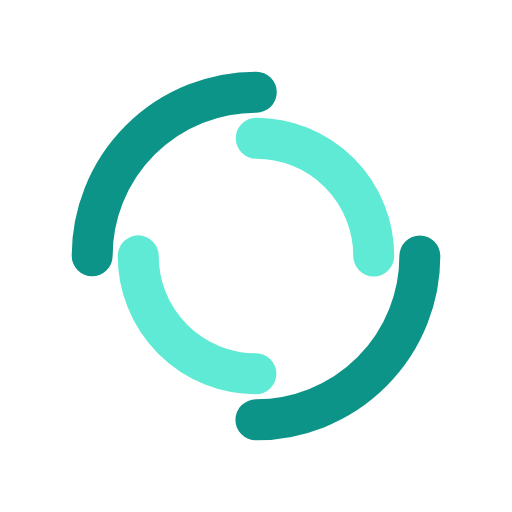
t = 0.00 s
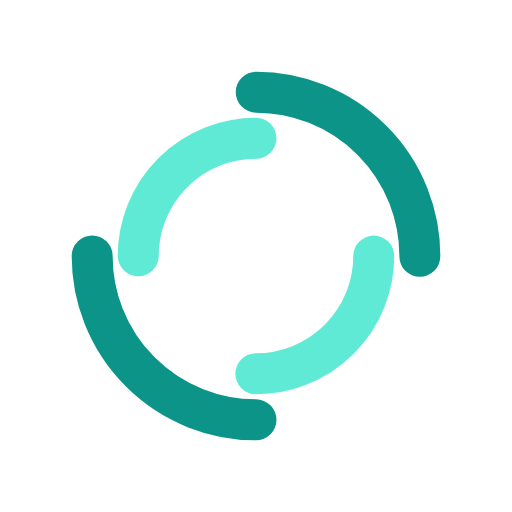
t = 0.25 s
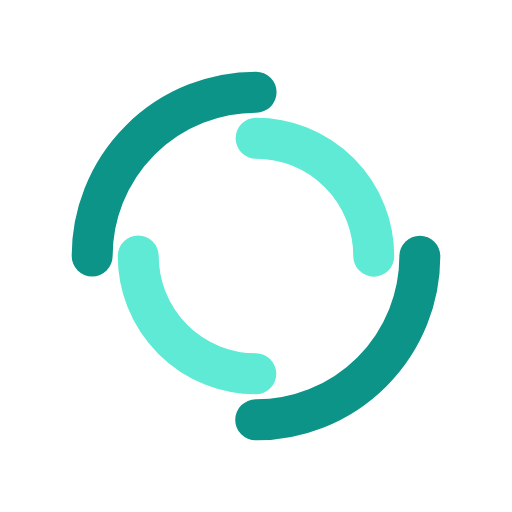
t = 0.50 s
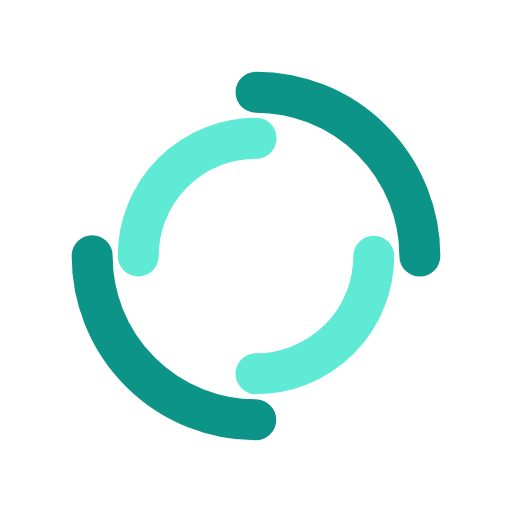
t = 0.75 s

The animated SVG that drew these frames (rendered in a browser with its animation timeline set to each time). Animation: 2 SMIL elements (animateTransform=2); one cycle of 1.00 s, repeats indefinitely.

<svg xmlns="http://www.w3.org/2000/svg" viewBox="0 0 100 100" preserveAspectRatio="xMidYMid" width="200" height="200" style="shape-rendering: auto; display: block; background: rgb(255, 255, 255);" xmlns:xlink="http://www.w3.org/1999/xlink"><g><circle stroke-linecap="round" fill="none" stroke-dasharray="50.26548245743669 50.26548245743669" stroke="#0d9488" stroke-width="8" r="32" cy="50" cx="50">
  <animateTransform values="0 50 50;360 50 50" keyTimes="0;1" repeatCount="indefinite" dur="1s" type="rotate" attributeName="transform"></animateTransform>
</circle>
<circle stroke-linecap="round" fill="none" stroke-dashoffset="36.12831551628262" stroke-dasharray="36.12831551628262 36.12831551628262" stroke="#5eead4" stroke-width="8" r="23" cy="50" cx="50">
  <animateTransform values="0 50 50;-360 50 50" keyTimes="0;1" repeatCount="indefinite" dur="1s" type="rotate" attributeName="transform"></animateTransform>
</circle><g></g></g><!-- [ldio] generated by https://loading.io --></svg>